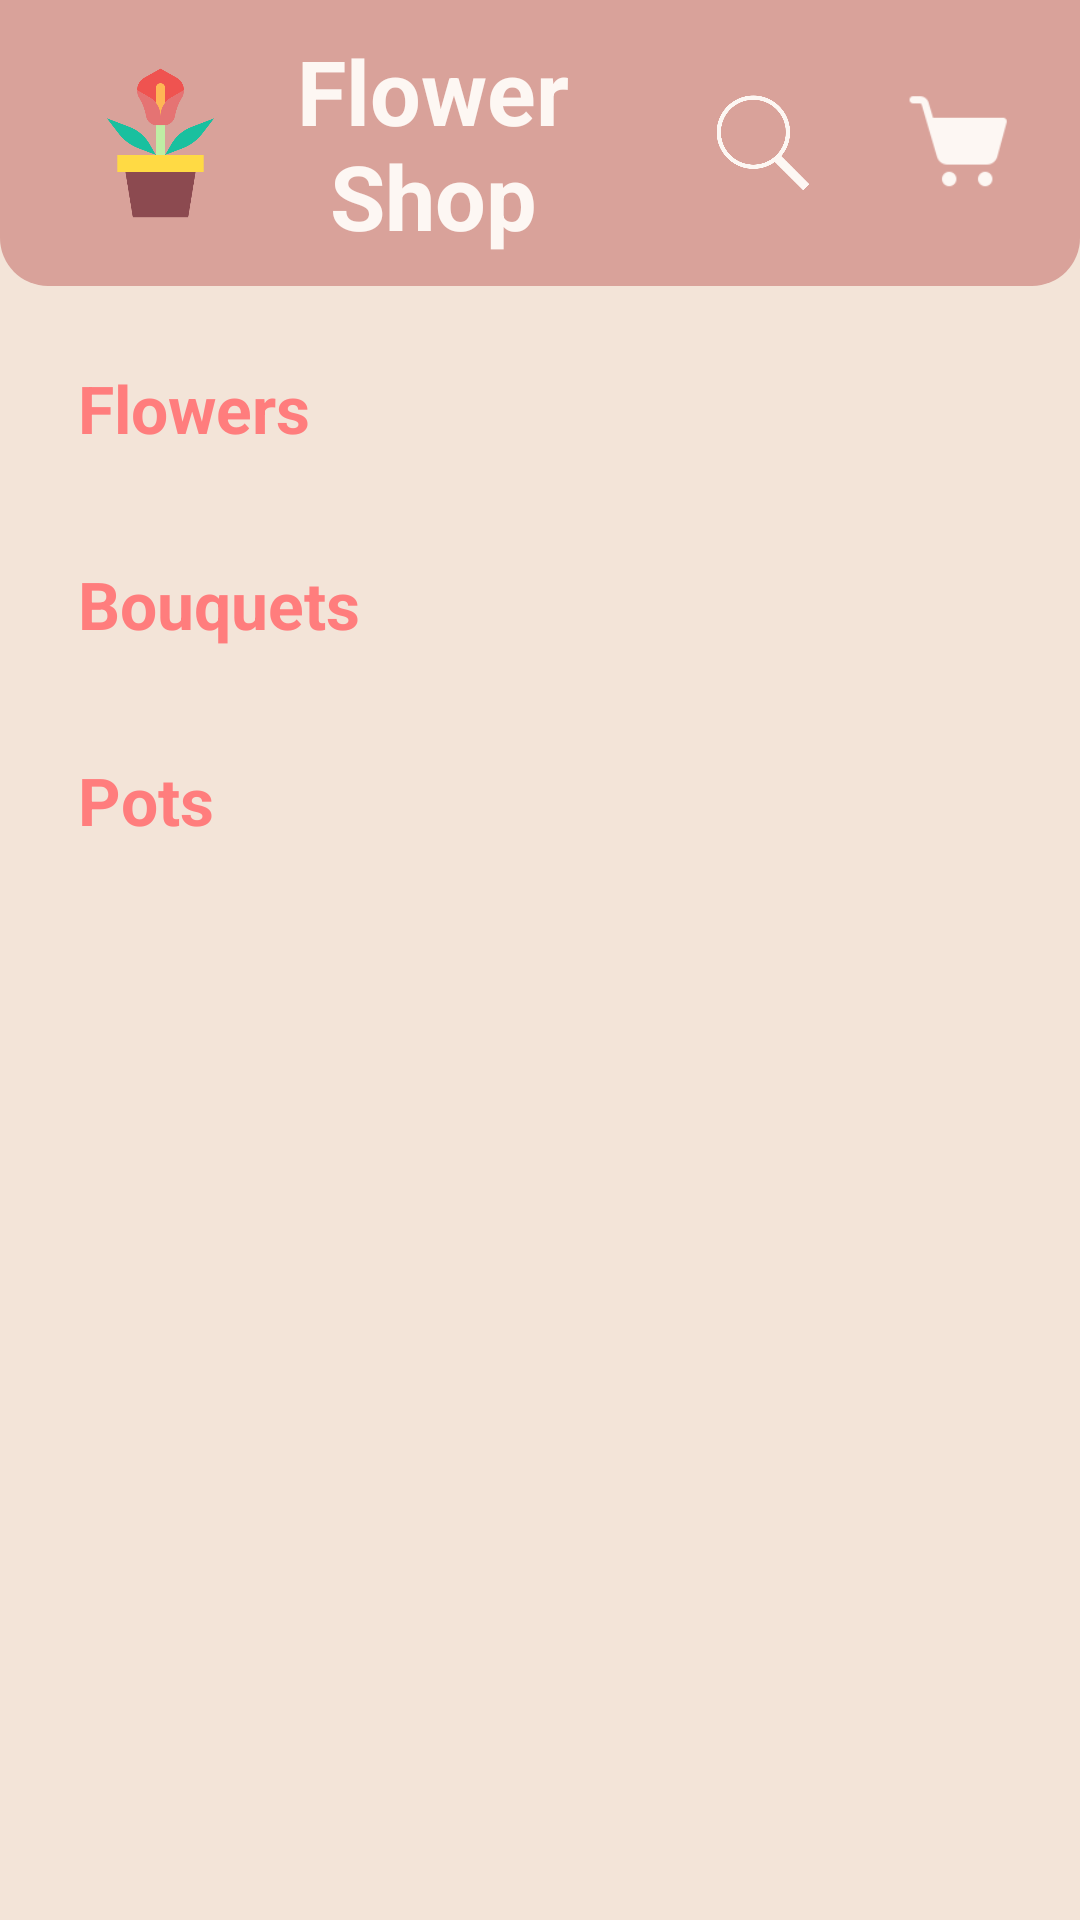

Android layout source for this screen:
<!-- AndroidManifest.xml: application theme Theme.Assignment_1 -->
<!-- res/layout/activity_main.xml -->
<?xml version="1.0" encoding="utf-8"?>
<androidx.appcompat.widget.LinearLayoutCompat xmlns:android="http://schemas.android.com/apk/res/android"
    xmlns:app="http://schemas.android.com/apk/res-auto"
    xmlns:tools="http://schemas.android.com/tools"
    android:id="@+id/main"
    android:layout_width="match_parent"
    android:layout_height="match_parent"
    android:orientation="vertical"
    android:scrollbars="vertical"
    tools:context=".MainActivity"
    >

    <androidx.appcompat.widget.Toolbar
        android:layout_width="match_parent"
        android:layout_height="wrap_content"
        style="@style/ToolBar"
        android:contentDescription="@string/app_name"
        >
        
        <ImageView
            android:layout_width="75dp"
            android:layout_height="74dp"
            style="?attr/borderlessButtonStyle"
            android:contentDescription="@string/shop_logo"
            android:src="@drawable/logo"
            />

        <ImageButton
            android:id="@+id/btnCart"
            style="?attr/borderlessButtonStyle"
            android:layout_width="60dp"
            android:layout_height="60dp"
            android:layout_gravity="end"
            android:layout_marginVertical="10dp"
            android:layout_marginStart="3dp"
            android:scaleType="fitCenter"
            android:layout_marginEnd="10dp"
            android:contentDescription="@string/cart"
            android:src="@drawable/cart" />

        <ImageButton
            android:id="@+id/btnOpenSearch"
            style="?attr/borderlessButtonStyle"
            android:layout_width="60dp"
            android:layout_height="60dp"
            android:layout_gravity="end"
            android:layout_marginVertical="10dp"
            android:layout_marginStart="10dp"
            android:layout_marginEnd="3dp"
            android:scaleType="fitCenter"
            android:contentDescription="@string/search"
            android:src="@drawable/search" />

        

        <TextView
            android:layout_width="wrap_content"
            android:layout_height="wrap_content"
            android:layout_gravity="center"
            android:text="@string/app_name"
            style="@style/TitleText"
            />


    </androidx.appcompat.widget.Toolbar>

    <ScrollView
        android:layout_width="match_parent"
        android:layout_height="match_parent"
        android:layout_margin="10dp"
        android:orientation="vertical"
        android:scrollbars="vertical">

        <LinearLayout
            android:layout_width="match_parent"
            android:layout_height="wrap_content"
            android:orientation="vertical">

            <TextView
                android:layout_width="match_parent"
                android:layout_height="wrap_content"
                android:layout_marginStart="16dp"
                android:layout_marginTop="16dp"
                android:text="@string/flowers"
                android:textColor="@color/primary"
                android:textSize="22sp"
                android:textStyle="bold" />

            <androidx.recyclerview.widget.RecyclerView
                android:id="@+id/RVFlowers"
                android:layout_width="match_parent"
                android:layout_height="wrap_content"
                android:layout_margin="10dp"
                android:orientation="horizontal"
                android:scrollbars="horizontal"
                app:layoutManager="androidx.recyclerview.widget.LinearLayoutManager"
                tools:itemCount="9"
                tools:listitem="@layout/recycler_view_item_1"
                tools:spanCount="5"
                tools:layoutManager="GridLayoutManager" />

            <TextView
                android:layout_width="match_parent"
                android:layout_height="wrap_content"
                android:layout_marginStart="16dp"
                android:layout_marginTop="16dp"
                android:text="@string/bouquets"
                android:textColor="@color/primary"
                android:textSize="22sp"
                android:textStyle="bold" />

            <androidx.recyclerview.widget.RecyclerView
                android:id="@+id/RVBouquets"
                android:layout_width="match_parent"
                android:layout_height="wrap_content"
                android:layout_margin="10dp"
                android:orientation="horizontal"
                android:scrollbars="horizontal"
                app:layoutManager="androidx.recyclerview.widget.LinearLayoutManager" />

            <TextView
                android:layout_width="match_parent"
                android:layout_height="wrap_content"
                android:layout_marginStart="16dp"
                android:layout_marginTop="16dp"
                android:text="@string/pots"
                android:textColor="@color/primary"
                android:textSize="22sp"
                android:textStyle="bold" />

            <androidx.recyclerview.widget.RecyclerView
                android:id="@+id/RVPots"
                android:layout_width="match_parent"
                android:layout_height="wrap_content"
                android:layout_margin="10dp"
                android:orientation="horizontal"
                android:scrollbars="horizontal"
                app:layoutManager="androidx.recyclerview.widget.LinearLayoutManager" />
        </LinearLayout>
    </ScrollView>
</androidx.appcompat.widget.LinearLayoutCompat>
<!-- resources referenced by this layout -->
<resources>
  <color name="primary">#FF7D7D</color>
  <!-- drawable cart: png bitmap (drawable, 1013 bytes) -->
  <!-- drawable logo: png bitmap (drawable, 17352 bytes) -->
  <!-- drawable search: png bitmap (drawable, 12113 bytes) -->
  <string name="app_name">Flower Shop</string>
  <string name="bouquets">Bouquets</string>
  <string name="cart">cart</string>
  <string name="flowers">Flowers</string>
  <string name="pots">Pots</string>
  <string name="search">Open Search Page</string>
  <string name="shop_logo">shop logo</string>
  <style name="TitleText" parent="Widget.AppCompat.TextView">
          <item name="android:layout_gravity">center</item>
          <item name="android:layout_margin">10dp</item>
          <item name="android:gravity">center</item>
          <item name="android:textSize">30sp</item>
          <item name="android:textStyle">bold</item>
          <item name="android:textColor">@color/text_secondary</item>
          <item name="android:background">@color/secondary</item>
      </style>
  <style name="ToolBar" parent="Widget.AppCompat.Toolbar">
          <item name="android:background">@drawable/rounded_toolbar</item>
          <item name="android:textColor">@color/text_secondary</item>
          <item name="android:elevation">4dp</item>
          <item name="android:minHeight">?attr/actionBarSize</item>
      </style>
  <style name="Theme.Assignment_1" parent="Base.Theme.Assignment_1" />
  <color name="text_secondary">#FDF7F3</color>
  <color name="secondary">#D9A29A</color>
  <!-- drawable rounded_toolbar (drawable) -->
  <?xml version="1.0" encoding="utf-8"?>
  <shape xmlns:android="http://schemas.android.com/apk/res/android">
      <solid android:color="@color/secondary"/>
      <corners
          android:bottomLeftRadius="16dp"
          android:bottomRightRadius="16dp"
           />
  </shape>
  <style name="Base.Theme.Assignment_1" parent="Theme.Material3.DayNight.NoActionBar">
          
          <item name="colorPrimary">@color/primary</item>
          <item name="android:background">@color/background</item>
      </style>
  <color name="background">#F3E4D8</color>"&gt;
</resources>
